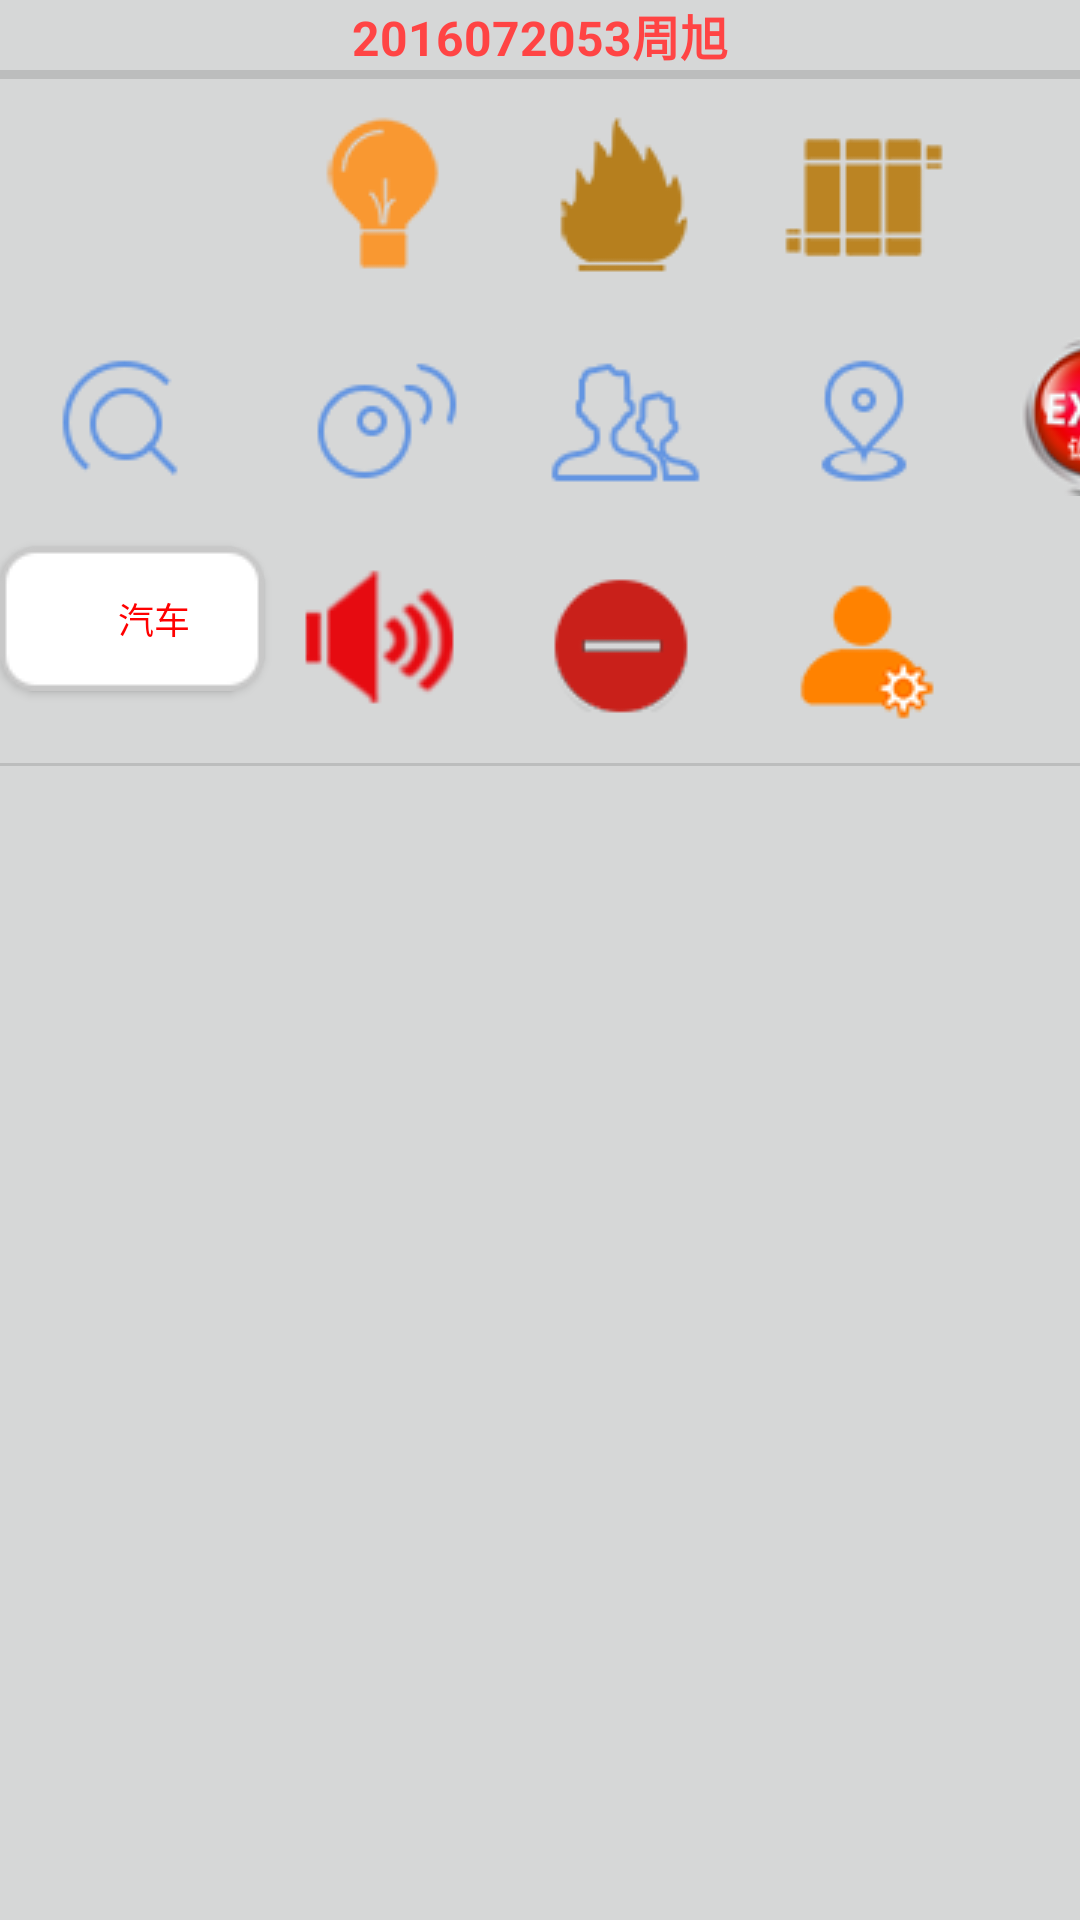

Android layout source for this screen:
<!-- AndroidManifest.xml: application theme AppTheme -->
<!-- res/layout/content_main2.xml -->
<?xml version="1.0" encoding="utf-8"?>
<android.support.constraint.ConstraintLayout xmlns:android="http://schemas.android.com/apk/res/android"
    xmlns:app="http://schemas.android.com/apk/res-auto"
    xmlns:tools="http://schemas.android.com/tools"
    android:layout_width="wrap_content"
    android:layout_height="wrap_content"
    app:layout_behavior="@string/appbar_scrolling_view_behavior"
    tools:context=".MainActivity"
    tools:showIn="@layout/activity_main" >

    

    <LinearLayout
        android:layout_width="match_parent"
        android:layout_height="match_parent"
        android:background="#d6d7d7"
        android:gravity="top"
        android:orientation="vertical">


        <TextView
            style="@android:style/Widget.Holo.TextView.SpinnerItem"
            android:layout_width="match_parent"
            android:layout_height="wrap_content"
            android:text="@string/author"
            android:textAlignment="center"
            android:textColor="@android:color/holo_red_light"
            android:textColorLink="@color/colorAccent"
            android:textDirection="firstStrong"
            android:textStyle="bold" />

        <View
            android:id="@+id/divider2"
            android:layout_width="match_parent"
            android:layout_height="3dp"
            android:background="?android:attr/listDivider" />



        <GridLayout
            android:layout_width="match_parent"
            android:layout_height="wrap_content"
            android:columnCount="5"
            android:rowCount="4">

            <ImageButton
                android:layout_width="wrap_content"
                android:layout_height="match_parent"
                android:onClick="pro1"
                android:src="@drawable/android3141"
                android:tooltipText="@string/pro1"/>

            <ImageButton
                android:layout_width="wrap_content"
                android:layout_height="match_parent"
                android:onClick="pro2"
                android:src="@drawable/android3142"
                android:tooltipText="@string/pro2"/>

            <ImageButton
                android:layout_width="wrap_content"
                android:layout_height="match_parent"
                android:onClick="pro3"
                android:src="@drawable/android3143"
                android:tooltipText="@string/pro3"/>

            <ImageButton
                android:layout_width="wrap_content"
                android:layout_height="match_parent"
                android:onClick="pro4"
                android:src="@drawable/android3144"
                android:tooltipText="@string/pro4"/>

            <ImageButton
                android:layout_width="wrap_content"
                android:layout_height="wrap_content"
                android:id="@+id/imageButton1"
                android:onClick="imageClick"
                android:tooltipText="@string/imagebuttontip"
                app:srcCompat="@drawable/android3145" />

            <ImageButton
                android:layout_width="wrap_content"
                android:layout_height="wrap_content"
                android:onClick="imageClick"
                android:src="@drawable/android2091"
                android:tooltipText="@string/imagebuttontip" />
            <ImageButton
                android:layout_width="wrap_content"
                android:layout_height="wrap_content"
                android:onClick="imageClick"
                android:src="@drawable/android2094"
                android:tooltipText="@string/imagebuttontip" />
            <ImageButton
                android:layout_width="wrap_content"
                android:layout_height="wrap_content"
                android:onClick="imageClick"
                android:src="@drawable/android2096"
                android:tooltipText="@string/imagebuttontip" />
            <ImageButton
                android:layout_width="wrap_content"
                android:layout_height="wrap_content"
                android:onClick="imageClick"
                android:src="@drawable/android2098"
                android:tooltipText="@string/imagebuttontip" />
            <ImageButton
                android:layout_width="wrap_content"
                android:layout_height="wrap_content"
                android:onClick="pro5"
                android:src="@drawable/exit"
                android:tooltipText="@string/imagebuttontip" />

             <Button
                android:id="@+id/bt01"
                android:onClick="imageClick01"
                android:layout_marginTop="4dp"
                android:layout_width="wrap_content"
                android:layout_height="wrap_content"
                android:text="汽车"
                android:textSize="12sp"
                android:textColor="#ff0000"
                android:paddingLeft="20dp"
                android:paddingTop="5dp"
                android:paddingRight="5dp"
                android:paddingBottom="5dp"
                android:drawableLeft="@drawable/android2240"
                android:background="@drawable/android2586"/>

            <ImageButton
                android:layout_width="wrap_content"
                android:layout_height="wrap_content"
                android:onClick="imageClick"
                android:src="@drawable/android2744"
                android:tooltipText="@string/imagebuttontip" />
            <ImageButton
                android:layout_width="wrap_content"
                android:layout_height="wrap_content"
                android:onClick="imageClick"
                android:src="@drawable/android3701"
                android:tooltipText="@string/imagebuttontip" />
            <ImageButton
                android:layout_width="wrap_content"
                android:layout_height="wrap_content"
                android:onClick="imageClick"
                android:src="@drawable/android1068"
                android:tooltipText="@string/imagebuttontip" />

            <ImageButton
                android:layout_width="wrap_content"
                android:layout_height="wrap_content"
                android:onClick="imageClick"
                android:src="@drawable/android1071"
                android:tooltipText="@string/imagebuttontip" />
        </GridLayout>

        <View
            android:id="@+id/divider3"
            android:layout_width="match_parent"
            android:layout_height="1dp"
            android:background="?android:attr/listDivider" />


        <ImageView
            android:id="@+id/imageView"
            android:layout_width="match_parent"
            android:layout_height="wrap_content"
            app:srcCompat="@drawable/dscf0865"/>
    </LinearLayout>
</android.support.constraint.ConstraintLayout>
<!-- res/layout/activity_main.xml (included above) -->
<?xml version="1.0" encoding="utf-8"?>
<android.support.design.widget.CoordinatorLayout xmlns:android="http://schemas.android.com/apk/res/android"
    xmlns:app="http://schemas.android.com/apk/res-auto"
    xmlns:tools="http://schemas.android.com/tools"
    android:layout_width="match_parent"
    android:layout_height="match_parent"
    tools:context=".MainActivity">


    
    <include layout="@layout/content_main1" />



</android.support.design.widget.CoordinatorLayout>
<!-- res/layout/content_main1.xml (included above) -->
<?xml version="1.0" encoding="utf-8"?>
<android.support.constraint.ConstraintLayout xmlns:android="http://schemas.android.com/apk/res/android"
    xmlns:app="http://schemas.android.com/apk/res-auto"
    xmlns:tools="http://schemas.android.com/tools"
    android:layout_width="match_parent"
    android:layout_height="match_parent"
        app:layout_behavior="@string/appbar_scrolling_view_behavior"
    tools:context=".MainActivity">

    


    <LinearLayout
        android:layout_width="match_parent"
        android:layout_height="match_parent"
        android:gravity="top"
        android:background="#f7c45f"
        android:orientation="vertical">

        <TextView
            android:layout_width="match_parent"
            android:layout_height="wrap_content"
            android:text="@string/author"
            android:textColor="@android:color/holo_red_light"
            android:textColorLink="@color/colorAccent" />

        <LinearLayout
            android:layout_width="match_parent"
            android:layout_height="wrap_content"
            android:background="#78b3f5"
            android:gravity="center_vertical"
            android:orientation="vertical">

            <Button
                android:id="@+id/button"
                android:layout_width="match_parent"
                android:layout_height="wrap_content"
                android:text="@string/pro1"
                android:onClick="pro1"/>

            <Button
                android:id="@+id/button2"
                android:layout_width="match_parent"
                android:layout_height="wrap_content"
                android:text="@string/pro2"
                android:onClick="pro2"/>

            <Button
                android:id="@+id/button3"
                android:layout_width="match_parent"
                android:layout_height="wrap_content"
                android:text="@string/pro3"
                android:onClick="pro3"/>

            <Button
                android:id="@+id/button4"
                android:layout_width="match_parent"
                android:layout_height="wrap_content"
                android:text="@string/pro4"
                android:onClick="pro4"/>

        </LinearLayout>

        <ImageButton
            android:id="@+id/imageButton1"
            android:layout_width="match_parent"
            android:layout_height="wrap_content"
            android:onClick="imageClick"
            android:tooltipText="@string/imagebuttontip"
            app:srcCompat="@drawable/android4037" />
        <Button
            android:id="@+id/button5"
            android:layout_width="match_parent"
            android:layout_height="wrap_content"
            android:text="@string/pro5"
            android:onClick="pro5"/>
        <ImageView
            android:id="@+id/imageView"
            android:layout_width="wrap_content"
            android:layout_height="wrap_content"
            app:srcCompat="@drawable/dscf0865" />
    </LinearLayout>

</android.support.constraint.ConstraintLayout>
<!-- resources referenced by this layout -->
<resources>
  <!-- drawable android1068: png bitmap (drawable, 1360 bytes) -->
  <!-- drawable android2091: png bitmap (drawable, 1026 bytes) -->
  <!-- drawable android2094: png bitmap (drawable, 1080 bytes) -->
  <!-- drawable android2096: png bitmap (drawable, 1585 bytes) -->
  <!-- drawable android2098: png bitmap (drawable, 1158 bytes) -->
  <!-- drawable android2586: png bitmap (drawable, 825 bytes) -->
  <!-- drawable android2744: png bitmap (drawable, 1963 bytes) -->
  <!-- drawable android3142: png bitmap (drawable, 1287 bytes) -->
  <!-- drawable android3143: png bitmap (drawable, 1214 bytes) -->
  <!-- drawable android3144: png bitmap (drawable, 730 bytes) -->
  <!-- drawable android3145: png bitmap (drawable, 1074 bytes) -->
  <!-- drawable android3701: png bitmap (drawable, 1056 bytes) -->
  <!-- drawable dscf0865: jpg bitmap (drawable, 295832 bytes) -->
  <!-- drawable exit: png bitmap (drawable, 8283 bytes) -->
  <string name="appbar_scrolling_view_behavior">android.support.design.widget.AppBarLayout$ScrollingViewBehavior</string>
  <string name="author">2016072053周旭</string>
  <string name="imagebuttontip">这是一个图标按钮示例</string>
  <string name="pro1">风景播放器</string>
  <string name="pro2">电子钢琴</string>
  <string name="pro3">计算器</string>
  <string name="pro4">全景Vr</string>
  <string name="pro5">退出</string>
  <style name="AppTheme" parent="Theme.AppCompat.Light.DarkActionBar">
          
          <item name="colorPrimary">@color/colorPrimary</item>
          <item name="colorPrimaryDark">@color/colorPrimaryDark</item>
          <item name="colorAccent">@color/colorAccent</item>
          <item name="android:actionMenuTextAppearance">@style/MenuTextStyle</item>
      </style>
  <style name="MenuTextStyle">
          <item name="android:textSize">4dp</item>
      </style>
  <!-- not gathered from this repository: default colours our renderer supplied (Android Studio template values) -->
  <color name="colorPrimary">#FF6200EE</color>
  <color name="colorPrimaryDark">#FF3700B3</color>
  <color name="colorAccent">#FF03DAC5</color>
</resources>
